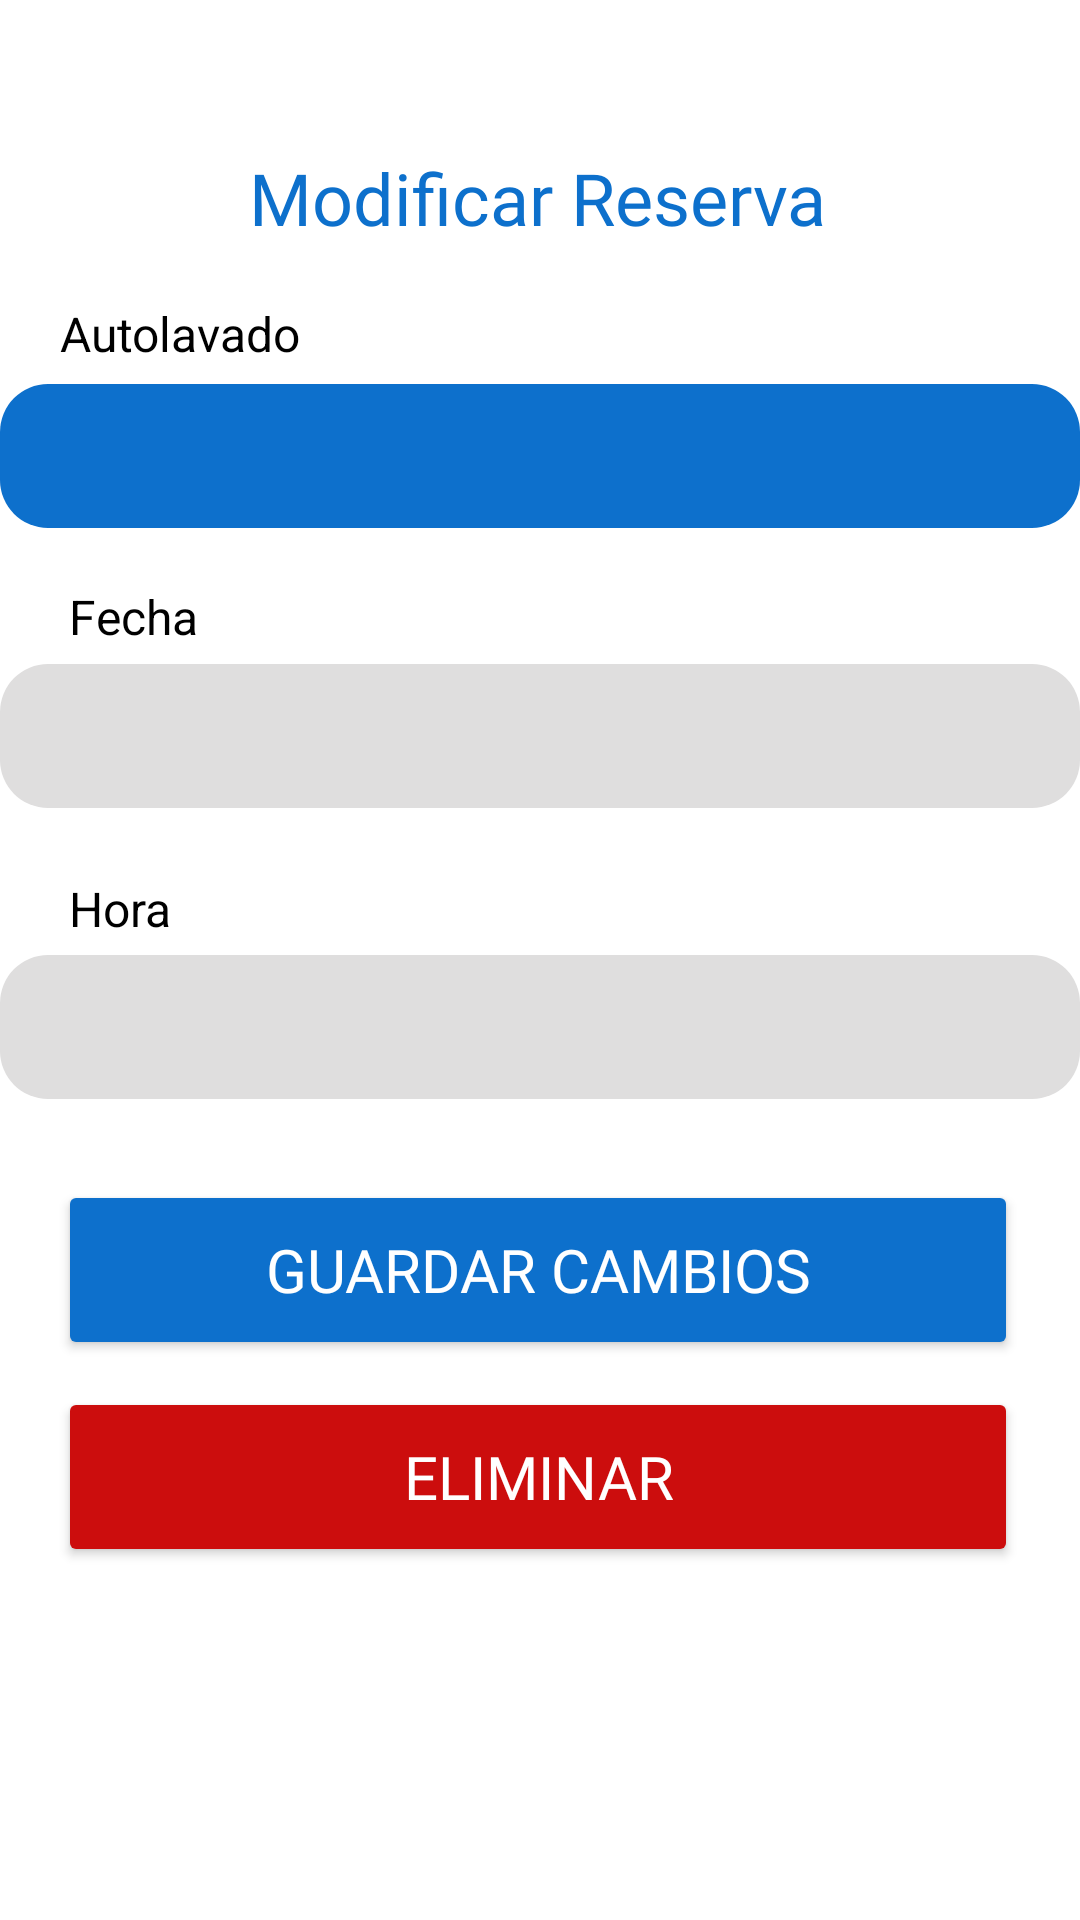

Reconstruct the res/layout file that produces this screen, plus the resources it refers to.
<!-- AndroidManifest.xml: application theme Theme.Aqualuxe -->
<!-- res/layout/activity_modificar_reserva.xml -->
<?xml version="1.0" encoding="utf-8"?>
<androidx.constraintlayout.widget.ConstraintLayout xmlns:android="http://schemas.android.com/apk/res/android"
    xmlns:app="http://schemas.android.com/apk/res-auto"
    xmlns:tools="http://schemas.android.com/tools"
    android:id="@+id/main"
    android:layout_width="match_parent"
    android:layout_height="match_parent"
    android:background="@color/white"
    tools:context=".Admin.ModificarReserva">

    <TextView
        android:id="@+id/text_menu_principal"
        android:layout_width="wrap_content"
        android:layout_height="wrap_content"
        android:fontFamily="@font/montserrat_bold"
        android:text="Modificar Reserva"
        android:textColor="@color/blue"
        android:textSize="24sp"
        app:layout_constraintBottom_toBottomOf="parent"
        app:layout_constraintEnd_toEndOf="parent"
        app:layout_constraintHorizontal_bias="0.497"
        app:layout_constraintStart_toStartOf="parent"
        app:layout_constraintTop_toTopOf="parent"
        app:layout_constraintVertical_bias="0.082" />

    <Spinner
        android:id="@+id/selector_Ciudad"
        android:layout_width="360dp"
        android:layout_height="48dp"
        android:background="@drawable/edit_text_background"
        android:popupBackground="@drawable/rounded_background"
        android:spinnerMode="dropdown"
        app:layout_constraintBottom_toBottomOf="parent"
        app:layout_constraintEnd_toEndOf="parent"
        app:layout_constraintHorizontal_bias="0.47"
        app:layout_constraintStart_toStartOf="parent"
        app:layout_constraintTop_toTopOf="parent"
        app:layout_constraintVertical_bias="0.216" />

    <TextView
        android:id="@+id/text_correo"
        android:layout_width="wrap_content"
        android:layout_height="wrap_content"
        android:text="Fecha"
        android:textColor="@color/black"
        android:textSize="16sp"
        app:layout_constraintBottom_toBottomOf="parent"
        app:layout_constraintEnd_toEndOf="parent"
        app:layout_constraintHorizontal_bias="0.073"
        app:layout_constraintStart_toStartOf="parent"
        app:layout_constraintTop_toTopOf="parent"
        app:layout_constraintVertical_bias="0.315" />

    <EditText
        android:id="@+id/campo_hora"
        android:layout_width="360dp"
        android:layout_height="48dp"
        android:background="@drawable/rounded_background"
        android:ems="10"
        android:inputType="time"
        android:textColor="@color/black"
        app:layout_constraintBottom_toBottomOf="parent"
        app:layout_constraintEnd_toEndOf="parent"
        app:layout_constraintHorizontal_bias="0.47"
        app:layout_constraintStart_toStartOf="parent"
        app:layout_constraintTop_toTopOf="parent"
        app:layout_constraintVertical_bias="0.538" />

    <EditText
        android:id="@+id/campo_fecha"
        android:layout_width="360dp"
        android:layout_height="48dp"
        android:background="@drawable/rounded_background"
        android:ems="10"
        android:inputType="date"
        android:textColor="@color/black"
        app:layout_constraintBottom_toBottomOf="parent"
        app:layout_constraintEnd_toEndOf="parent"
        app:layout_constraintHorizontal_bias="0.47"
        app:layout_constraintStart_toStartOf="parent"
        app:layout_constraintTop_toTopOf="parent"
        app:layout_constraintVertical_bias="0.374" />

    <Button
        android:id="@+id/btn_eliminar_reserva"
        android:layout_width="320dp"
        android:layout_height="60dp"
        android:backgroundTint="@color/red"
        android:fontFamily="@font/montserrat_bold"
        android:text="Eliminar"
        android:textColor="@color/white"
        android:textSize="20sp"
        app:layout_constraintBottom_toBottomOf="parent"
        app:layout_constraintEnd_toEndOf="parent"
        app:layout_constraintHorizontal_bias="0.483"
        app:layout_constraintStart_toStartOf="parent"
        app:layout_constraintTop_toTopOf="parent"
        app:layout_constraintVertical_bias="0.797" />

    <TextView
        android:id="@+id/text_telefono"
        android:layout_width="wrap_content"
        android:layout_height="wrap_content"
        android:text="Hora"
        android:textColor="@color/black"
        android:textSize="16sp"
        app:layout_constraintBottom_toBottomOf="parent"
        app:layout_constraintEnd_toEndOf="parent"
        app:layout_constraintHorizontal_bias="0.071"
        app:layout_constraintStart_toStartOf="parent"
        app:layout_constraintTop_toTopOf="parent"
        app:layout_constraintVertical_bias="0.472" />

    <TextView
        android:id="@+id/text_nombre"
        android:layout_width="wrap_content"
        android:layout_height="wrap_content"
        android:text="Autolavado"
        android:textColor="@color/black"
        android:textSize="16sp"
        app:layout_constraintBottom_toBottomOf="parent"
        app:layout_constraintEnd_toEndOf="parent"
        app:layout_constraintHorizontal_bias="0.072"
        app:layout_constraintStart_toStartOf="parent"
        app:layout_constraintTop_toTopOf="parent"
        app:layout_constraintVertical_bias="0.162" />

    <Button
        android:id="@+id/btn_reservas"
        android:layout_width="320dp"
        android:layout_height="60dp"
        android:backgroundTint="@color/blue"
        android:fontFamily="@font/montserrat_bold"
        android:text="Guardar cambios"
        android:textColor="@color/white"
        android:textSize="20sp"
        app:layout_constraintBottom_toBottomOf="parent"
        app:layout_constraintEnd_toEndOf="parent"
        app:layout_constraintHorizontal_bias="0.483"
        app:layout_constraintStart_toStartOf="parent"
        app:layout_constraintTop_toTopOf="parent"
        app:layout_constraintVertical_bias="0.678" />

</androidx.constraintlayout.widget.ConstraintLayout>
<!-- resources referenced by this layout -->
<resources>
  <color name="black">#FF000000</color>
  <color name="blue">#0D70CC</color>
  <color name="red">#CC0D0D</color>
  <color name="white">#FFFFFFFF</color>
  <!-- drawable edit_text_background (drawable) -->
  <?xml version="1.0" encoding="utf-8"?>
      <shape xmlns:android="http://schemas.android.com/apk/res/android">
          <solid android:color="@color/blue" /> 
          <corners android:radius="16dp" /> 
          <padding android:left="20dp" android:top="8dp" android:right="10dp" android:bottom="8dp"/> 
  
      </shape>
  <!-- drawable rounded_background (drawable) -->
  <?xml version="1.0" encoding="utf-8"?>
  <shape xmlns:android="http://schemas.android.com/apk/res/android">
      <solid android:color="@color/gray"/> 
      <corners android:radius="16dp"/> 
      <padding android:left="8dp" android:top="8dp" android:right="8dp" android:bottom="8dp"/>
  </shape>
  <style name="Theme.Aqualuxe" parent="Base.Theme.Aqualuxe" />
  <color name="gray">#DFDEDE</color>
  <style name="Base.Theme.Aqualuxe" parent="Theme.Material3.DayNight.NoActionBar">
          
          
      </style>
</resources>
